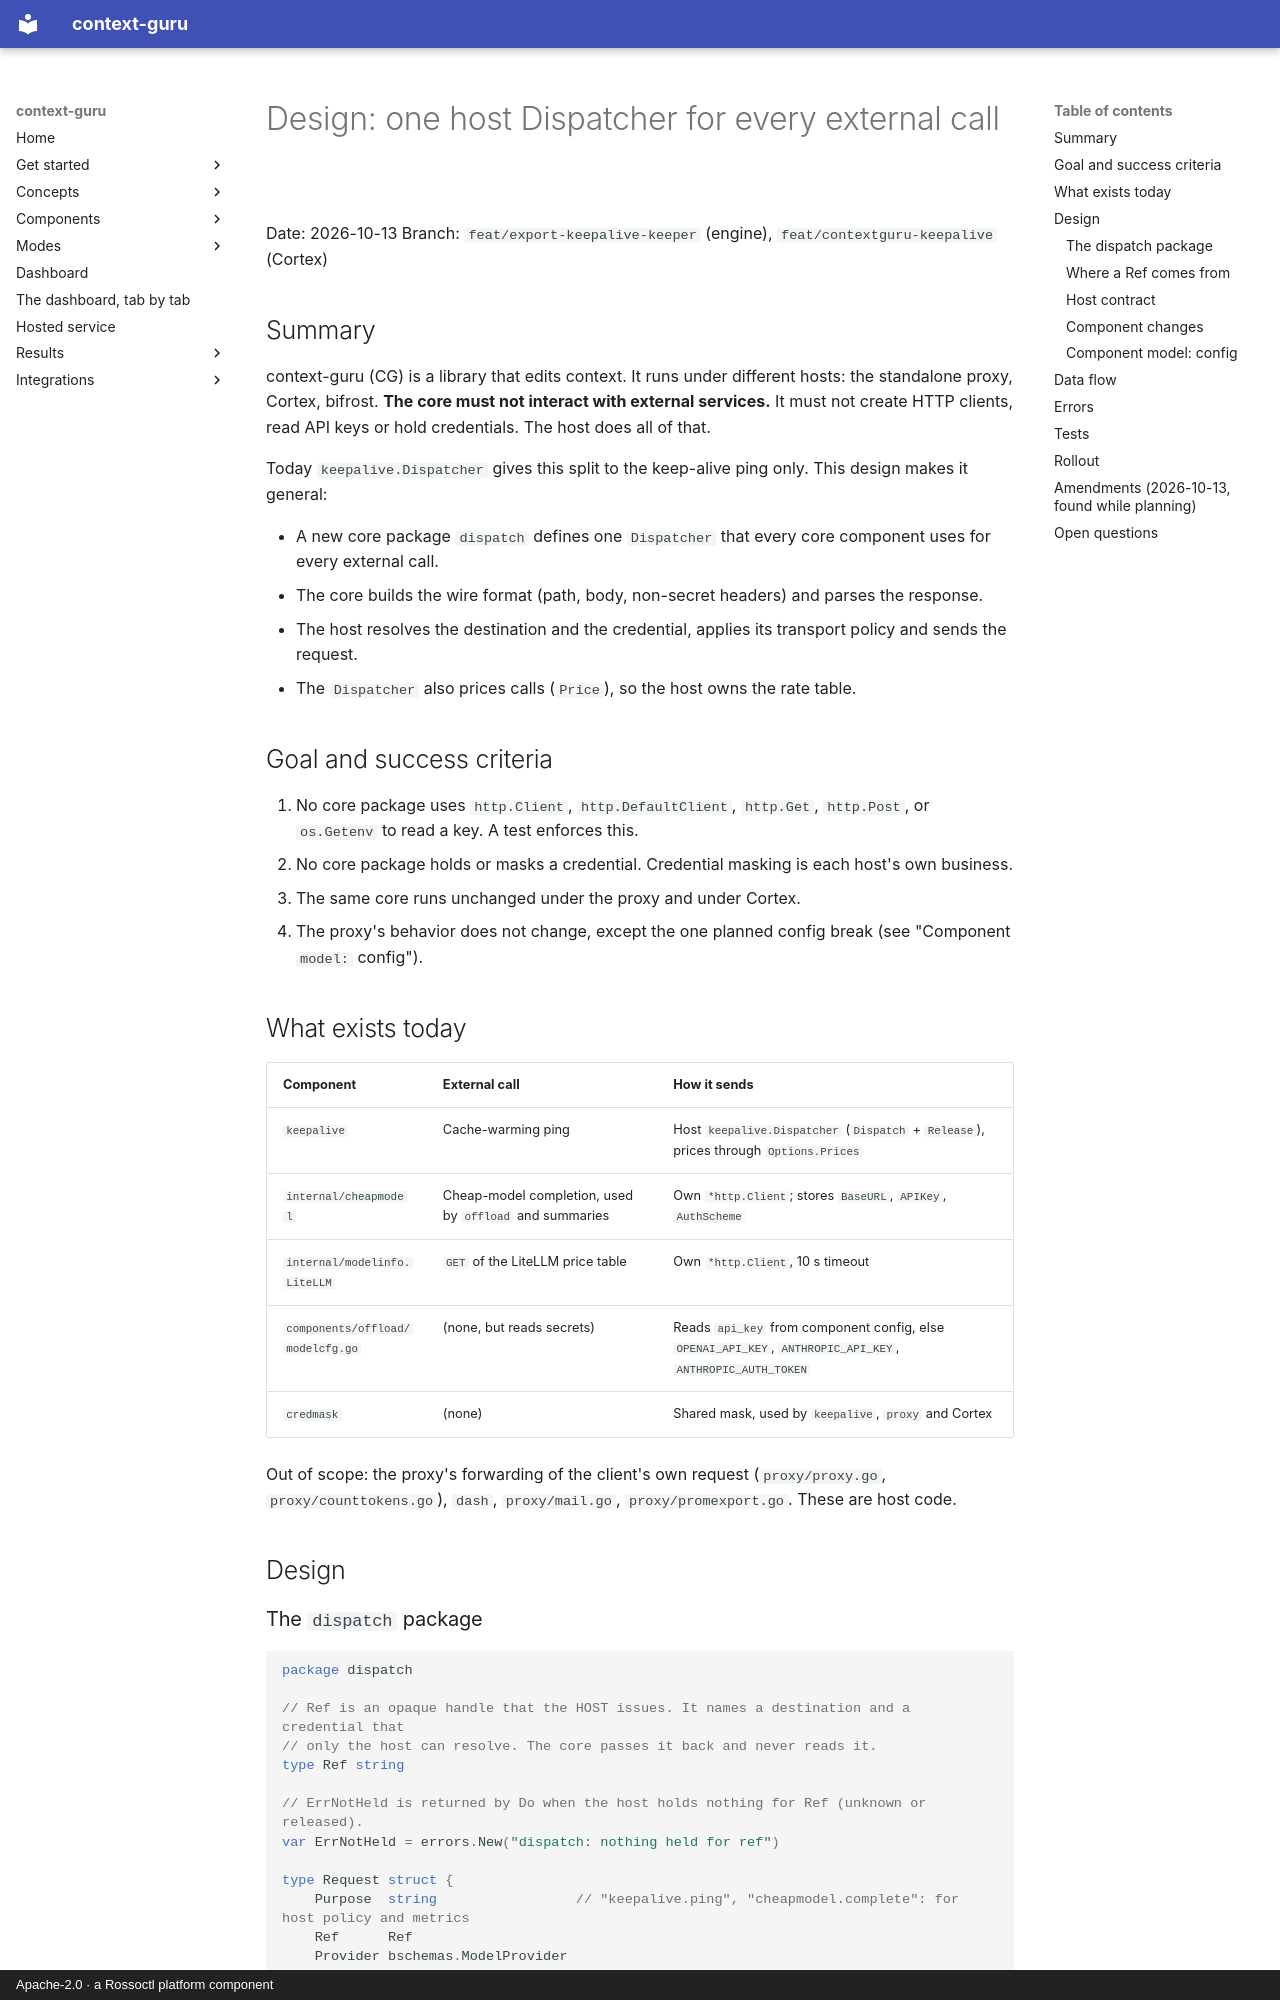

repository: rossoctl/context-guru · page: superpowers/specs/2026-10-13-dispatch-design/index.html · generator: mkdocs · copyright: Apache-2.0 · a Rossoctl platform component

# Design: one host Dispatcher for every external call

Date: 2026-10-13
Branch: `feat/export-keepalive-keeper` (engine), `feat/contextguru-keepalive` (Cortex)

## Summary

context-guru (CG) is a library that edits context. It runs under different hosts: the
standalone proxy, Cortex, bifrost. **The core must not interact with external services.** It
must not create HTTP clients, read API keys or hold credentials. The host does all of that.

Today `keepalive.Dispatcher` gives this split to the keep-alive ping only. This design makes
it general:

- A new core package `dispatch` defines one `Dispatcher` that every core component uses for
  every external call.
- The core builds the wire format (path, body, non-secret headers) and parses the response.
- The host resolves the destination and the credential, applies its transport policy and sends
  the request.
- The `Dispatcher` also prices calls (`Price`), so the host owns the rate table.

## Goal and success criteria

1. No core package uses `http.Client`, `http.DefaultClient`, `http.Get`, `http.Post`, or
   `os.Getenv` to read a key. A test enforces this.
2. No core package holds or masks a credential. Credential masking is each host's own business.
3. The same core runs unchanged under the proxy and under Cortex.
4. The proxy's behavior does not change, except the one planned config break (see
   "Component `model:` config").

## What exists today

| Component | External call | How it sends |
|---|---|---|
| `keepalive` | Cache-warming ping | Host `keepalive.Dispatcher` (`Dispatch` + `Release`), prices through `Options.Prices` |
| `internal/cheapmodel` | Cheap-model completion, used by `offload` and summaries | Own `*http.Client`; stores `BaseURL`, `APIKey`, `AuthScheme` |
| `internal/modelinfo.LiteLLM` | `GET` of the LiteLLM price table | Own `*http.Client`, 10 s timeout |
| `components/offload/modelcfg.go` | (none, but reads secrets) | Reads `api_key` from component config, else `OPENAI_API_KEY`, `ANTHROPIC_API_KEY`, `ANTHROPIC_AUTH_TOKEN` |
| `credmask` | (none) | Shared mask, used by `keepalive`, `proxy` and Cortex |

Out of scope: the proxy's forwarding of the client's own request (`proxy/proxy.go`,
`proxy/counttokens.go`), `dash`, `proxy/mail.go`, `proxy/promexport.go`. These are host code.

## Design
